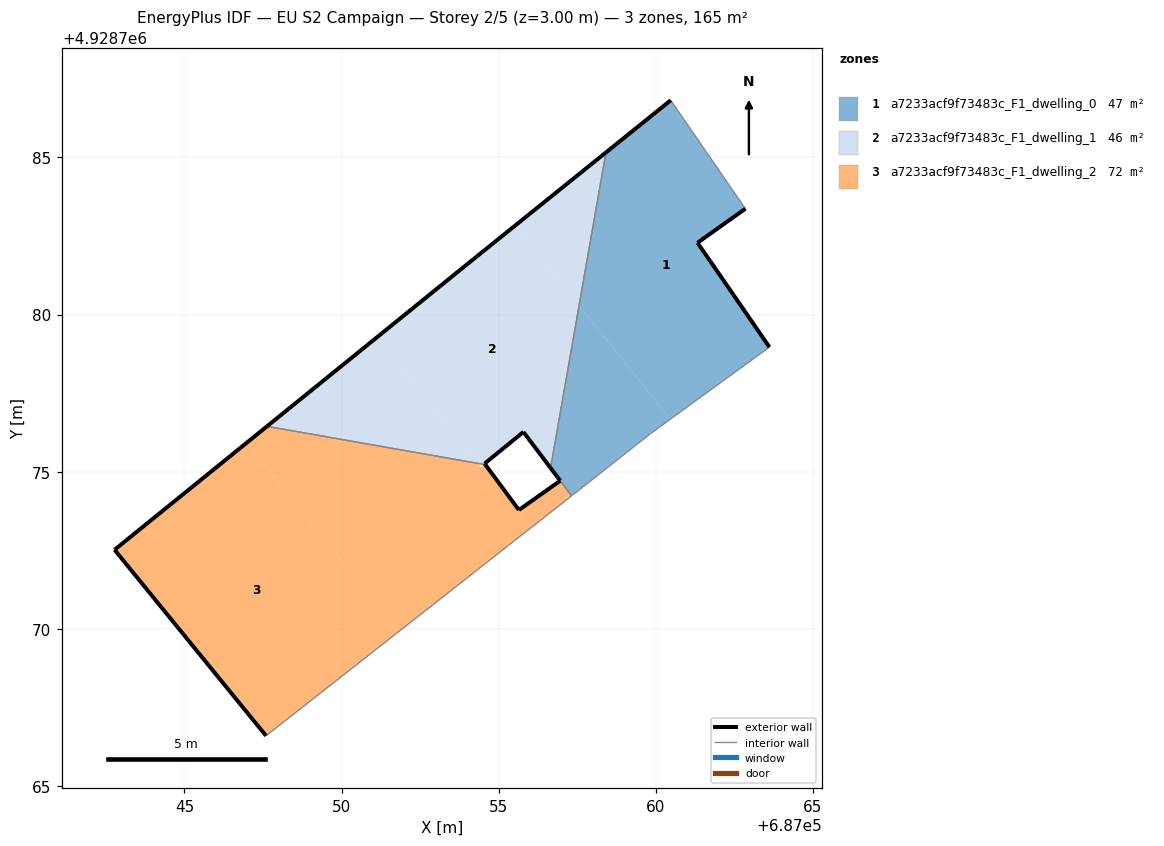
=== STOREY PLAN SPEC (per zone: floor XY polygon, exterior-wall plan segments, windows/doors) ===
zone 1: a7233acf9f73483c_F1_dwelling_0  (46.5 m²)
  floor: (687063.61, 4928778.96) (687061.73, 4928781.69) (687061.32, 4928782.28) (687062.85, 4928783.37) (687060.47, 4928786.82) (687058.41, 4928785.16) (687057.56, 4928780.28) (687060.46, 4928776.67)
  floor: (687059.83, 4928776.21) (687060.46, 4928776.67) (687057.56, 4928780.28) (687056.65, 4928775.12) (687056.88, 4928774.82) (687057.32, 4928774.23) (687057.70, 4928774.53)
  exterior wall: (687056.88, 4928774.82) – (687056.65, 4928775.12)  [0.4 m]
  exterior wall: (687058.41, 4928785.16) – (687060.47, 4928786.82)  [2.6 m]
  exterior wall: (687062.85, 4928783.37) – (687061.32, 4928782.28)  [1.9 m]
  exterior wall: (687061.32, 4928782.28) – (687061.73, 4928781.69)  [0.7 m]
  exterior wall: (687061.73, 4928781.69) – (687063.61, 4928778.96)  [3.3 m]
  exterior wall: (687056.96, 4928774.71) – (687056.88, 4928774.82)  [0.1 m]
  interior walls: 6
zone 2: a7233acf9f73483c_F1_dwelling_1  (46.3 m²)
  floor: (687056.65, 4928775.12) (687057.56, 4928780.28) (687055.51, 4928782.82) (687054.30, 4928781.84) (687051.11, 4928779.26) (687054.33, 4928775.26) (687054.52, 4928775.23) (687054.55, 4928775.25) (687055.79, 4928776.26)
  floor: (687057.56, 4928780.28) (687058.41, 4928785.16) (687055.51, 4928782.82)
  floor: (687054.33, 4928775.26) (687051.11, 4928779.26) (687047.63, 4928776.44)
  exterior wall: (687054.55, 4928775.25) – (687054.57, 4928775.22)  [0.0 m]
  exterior wall: (687047.62, 4928776.44) – (687054.30, 4928781.84)  [8.6 m]
  exterior wall: (687054.30, 4928781.84) – (687058.41, 4928785.16)  [5.3 m]
  exterior wall: (687056.65, 4928775.12) – (687055.79, 4928776.26)  [1.4 m]
  exterior wall: (687055.79, 4928776.26) – (687054.55, 4928775.25)  [1.6 m]
  interior walls: 2
zone 3: a7233acf9f73483c_F1_dwelling_2  (72.4 m²)
  floor: (687051.81, 4928769.91) (687046.97, 4928775.91) (687042.78, 4928772.51) (687047.59, 4928766.59)
  floor: (687056.00, 4928773.20) (687056.05, 4928773.23) (687054.57, 4928775.22) (687054.52, 4928775.23) (687054.42, 4928775.15) (687054.33, 4928775.26) (687047.63, 4928776.44) (687046.97, 4928775.91) (687051.81, 4928769.91)
  floor: (687057.32, 4928774.23) (687056.95, 4928774.71) (687055.65, 4928773.78) (687056.05, 4928773.23)
  exterior wall: (687047.59, 4928766.59) – (687042.78, 4928772.51)  [7.6 m]
  exterior wall: (687042.78, 4928772.51) – (687047.62, 4928776.44)  [6.2 m]
  exterior wall: (687054.57, 4928775.22) – (687055.64, 4928773.78)  [1.8 m]
  exterior wall: (687055.64, 4928773.78) – (687056.95, 4928774.71)  [1.6 m]
  interior walls: 3

=== DERIVED (storey summary) ===
Building: EU S2 Campaign
Storey: 2 of 5  (floor level z = 3.00 m)
Storey gross floor area: 165.2 m²
Zones on this storey: 3
  - a7233acf9f73483c_F1_dwelling_0: floor 46.5 m²; exterior wall 9.1 m (27.2 m²); WWR 0.0%
  - a7233acf9f73483c_F1_dwelling_1: floor 46.3 m²; exterior wall 16.9 m (50.8 m²); WWR 0.0%
  - a7233acf9f73483c_F1_dwelling_2: floor 72.4 m²; exterior wall 17.3 m (51.8 m²); WWR 0.0%
Zone adjacency (shared interzone walls):
  - a7233acf9f73483c_F1_dwelling_0 ↔ a7233acf9f73483c_F1_dwelling_1
  - a7233acf9f73483c_F1_dwelling_0 ↔ a7233acf9f73483c_F1_dwelling_2
  - a7233acf9f73483c_F1_dwelling_1 ↔ a7233acf9f73483c_F1_dwelling_2